Run: headless pygame with SDL's dummy video driver; simulated clock (each Clock.tick advances the game by its frame time, no real sleeping); random seed 0; keys injected as events and as key.get_pressed() state; no mouse input.
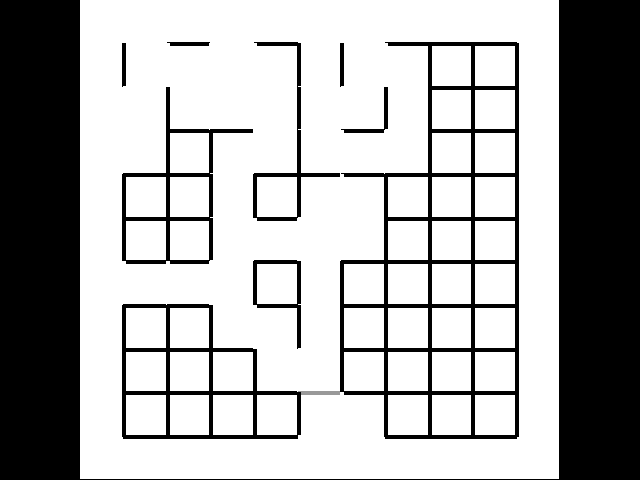
Frame 1 of 4 · flips 1–60 · no input
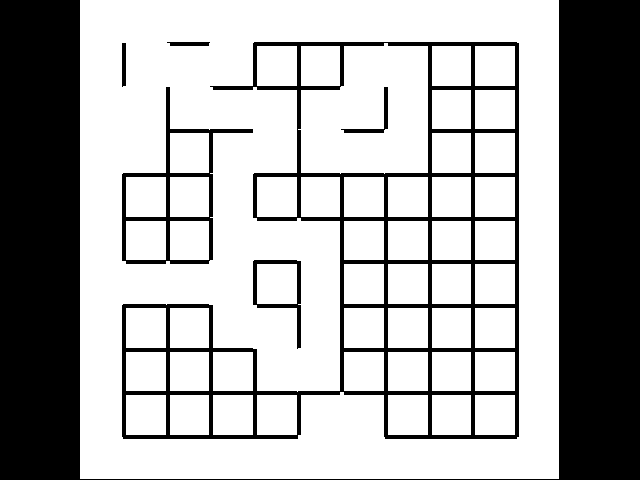
Frame 2 of 4 · flips 61–180 · tapped SPACE, RETURN · held RIGHT (→), D
Frame 3 of 4 · flips 181–300 · held DOWN (↓), S · screen unchanged from frame 2, image omitted
Frame 4 of 4 · flips 301–420 · held LEFT (←), A, UP (↑), W · screen unchanged from frame 3, image omitted

The pygame program that drew these frames:

import random

import pygame
from pygame.locals import *

class Simulation:

    WIDTH = 640
    HEIGHT = 480

    LINE = 4

    DRAW_FRAMES = 1000

    def __init__(self, dimensions):
        self.dimensions = dimensions
        self.grid_size = min(self.WIDTH/(self.dimensions[0] + 1),
                             self.HEIGHT/(self.dimensions[1] + 1))
        self.bg_rect = pygame.Rect(max(0, (self.WIDTH - (self.dimensions[0] + 1) * self.grid_size) / 2),
                                   max(0, (self.HEIGHT - (self.dimensions[1] + 1) * self.grid_size) / 2),
                                   (self.dimensions[0] + 1) * self.grid_size,
                                   (self.dimensions[1] + 1) * self.grid_size)

        self.sites = [[[random.randint(1,10) for i in range(5)]
                       for y in range(self.dimensions[1])]
                      for x in range(self.dimensions[0])]

    def background(self, screen):
        screen.fill((255,255,255), self.bg_rect)

    def similarity(self, p1, p2):
        return sum(c1 == c2 for c1, c2 in zip(p1, p2))/float(len(p1))

    def color(self, p1, p2):
        gray = 255 - int(self.similarity(p1, p2) * 255)
        return (gray, gray, gray)

    def lines(self, screen):
        for x in range(self.dimensions[0]):
            for y in range(self.dimensions[1]):
                start = (self.bg_rect.left + (x+1) * self.grid_size,
                         self.bg_rect.top + (y+1) * self.grid_size)
                if x < self.dimensions[0] - 1:
                    end = (start[0] + self.grid_size, start[1])
                    color = self.color(self.sites[x][y], self.sites[x+1][y])
                    pygame.draw.line(screen, color, start, end, self.LINE)
                if y < self.dimensions[1] - 1:
                    end = (start[0], start[1] + self.grid_size)
                    color = self.color(self.sites[x][y], self.sites[x][y+1])
                    pygame.draw.line(screen, color, start, end, self.LINE)

    def random_site(self):
        return (random.randint(0, len(self.sites)-1),
                random.randint(0, len(self.sites[0])-1))

    def random_neighbor(self, site):
        x,y = site
        neighbors = []
        if x > 0:
            neighbors.append((x-1,y))
        if x < len(self.sites)-1:
            neighbors.append((x+1,y))
        if y > 0:
            neighbors.append((x,y-1))
        if y < len(self.sites[0])-1:
            neighbors.append((x,y+1))
        return random.sample(neighbors, 1)[0]

    def interact(self, active, neighb):
        different = [i for i in range(len(active))
                     if active[i] != neighb[i]]
        if len(different) > 0:
            i = random.sample(different, 1)[0]
            active[i] = neighb[i]

    def try_event(self):
        active = self.random_site()
        neighb = self.random_neighbor(active)
        active_site = self.sites[active[0]][active[1]]
        neighb_site = self.sites[neighb[0]][neighb[1]]
        if random.random() < self.similarity(active_site, neighb_site):
            self.interact(active_site, neighb_site)
    
    def run(self):
        pygame.init()

        screen = pygame.display.set_mode((self.WIDTH,self.HEIGHT), HWSURFACE)
        pygame.display.set_caption('Sites')

        done = False
        n = 0
        while not done:
            for event in pygame.event.get():
                if event.type == QUIT:
                    done = True
                elif event.type == KEYDOWN:
                    if event.key == K_ESCAPE:
                        done = True

            self.try_event()
            n += 1
            if n > self.DRAW_FRAMES:
                
                self.background(screen)
                self.lines(screen)

                pygame.display.flip()
                
                n = 0

if __name__ == '__main__':
    Simulation((10,10)).run()
